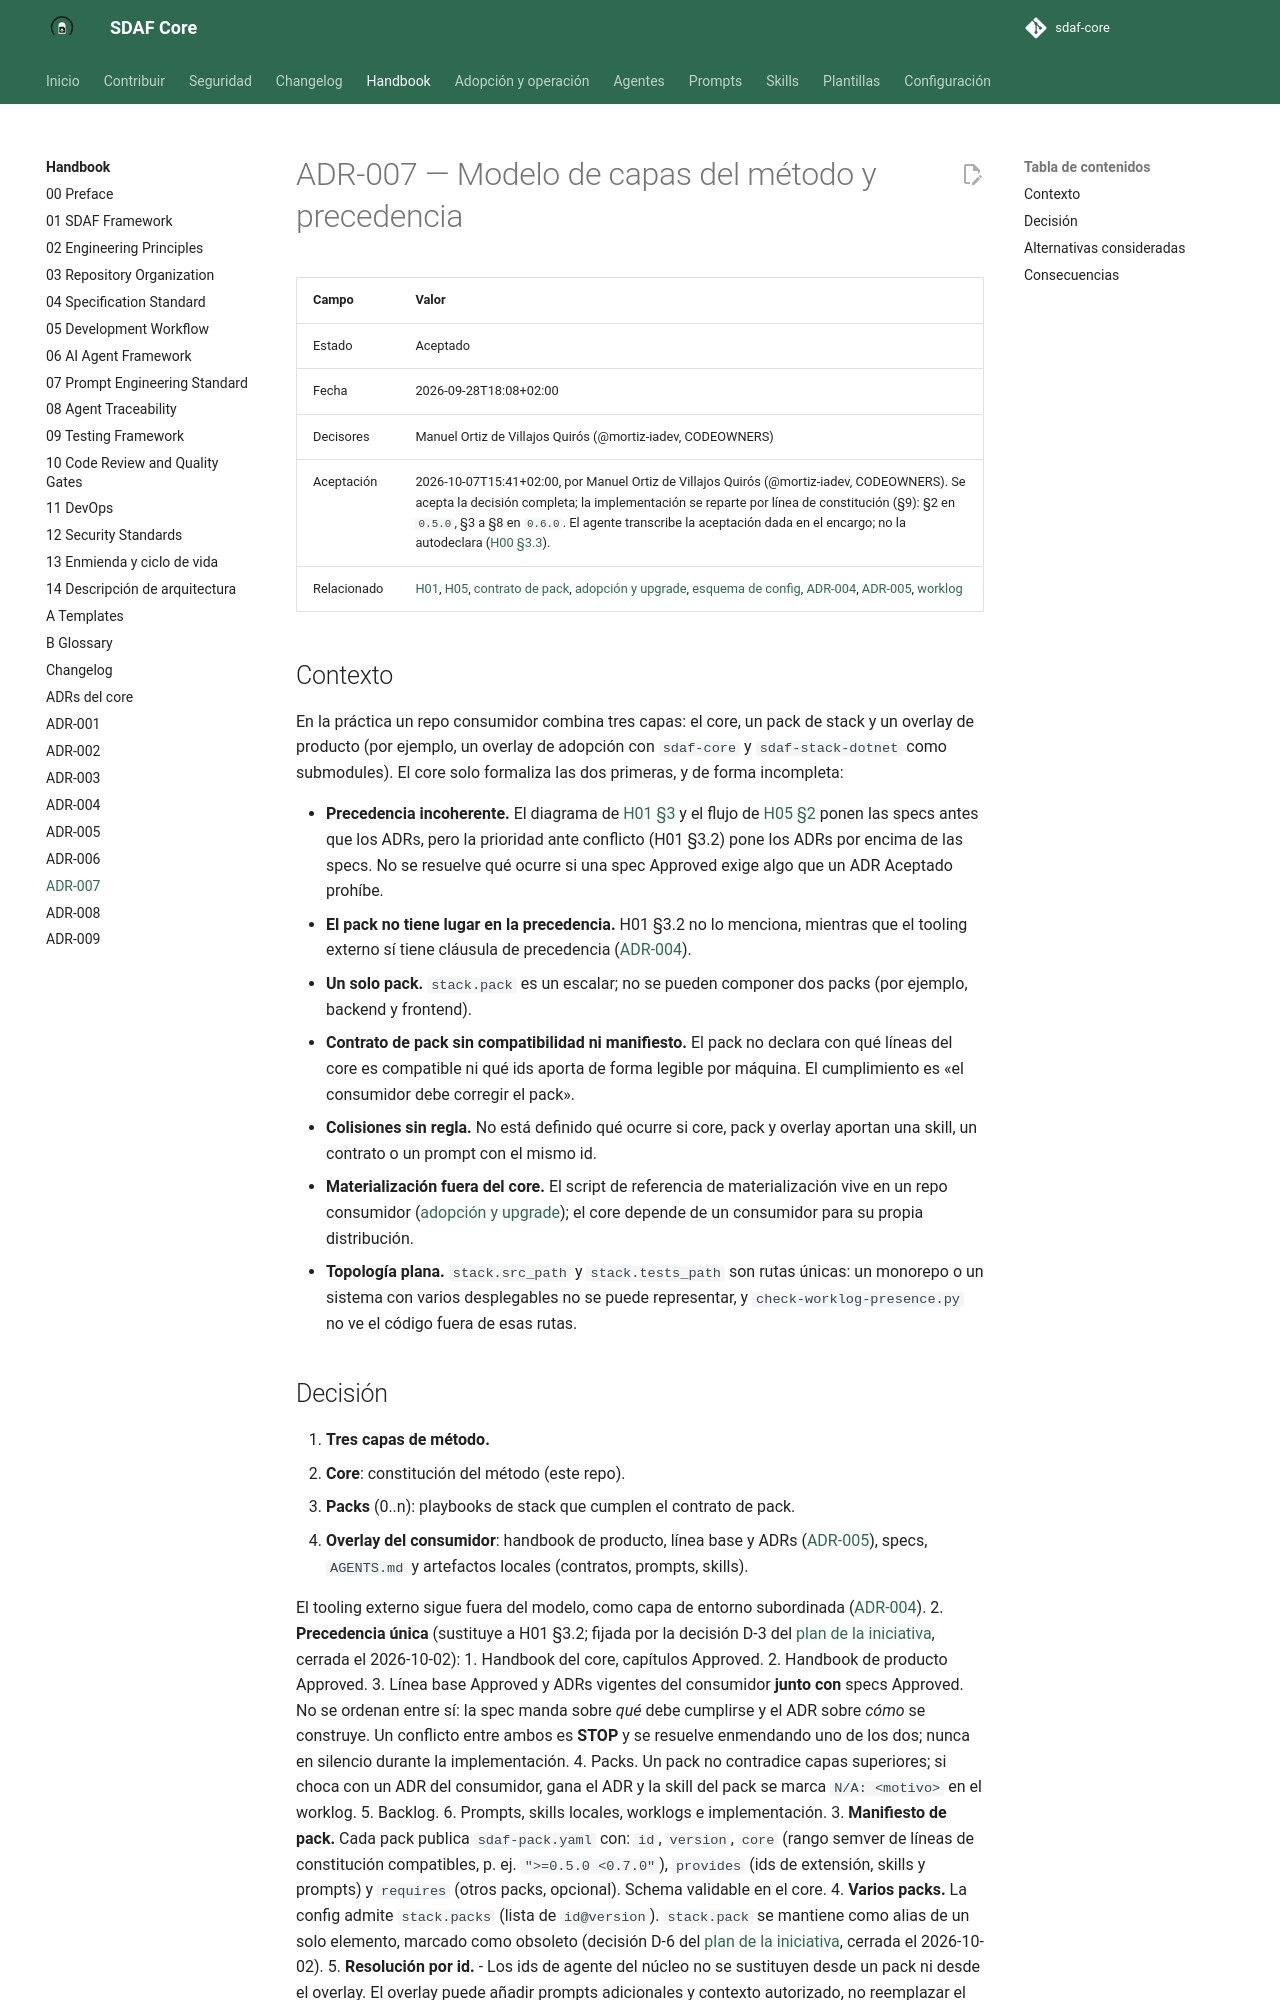

repository: Cyberdine-Systems-Corporation/sdaf-core · page: dev/architecture/decisions/ADR-007-modelo-de-capas-y-precedencia/index.html · generator: mkdocs

# ADR-007 — Modelo de capas del método y precedencia

| Campo | Valor |
|--------|--------|
| Estado | Aceptado |
| Fecha | 2026-09-28T18:08+02:00 |
| Decisores | Manuel Ortiz de Villajos Quirós (@mortiz-iadev, CODEOWNERS) |
| Aceptación | 2026-10-07T15:41+02:00, por Manuel Ortiz de Villajos Quirós (@mortiz-iadev, CODEOWNERS). Se acepta la decisión completa; la implementación se reparte por línea de constitución (§9): §2 en `0.5.0`, §3 a §8 en `0.6.0`. El agente transcribe la aceptación dada en el encargo; no la autodeclara ([H00 §3.3](../../handbook/00-preface.md)). |
| Relacionado | [H01](../../handbook/01-sdaf-framework.md), [H05](../../handbook/05-development-workflow.md), [contrato de pack](../../docs/contrato-pack-stack.md), [adopción y upgrade](../../docs/adopcion-y-upgrade.md), [esquema de config](../../sdaf.config.schema.yaml), [ADR-004](ADR-004-tooling-externo-de-agentes.md), [ADR-005](ADR-005-linea-base-arquitectonica.md), [worklog](../../worklogs/INIT-arquitectura/Iteration-001.md) |

## Contexto

En la práctica un repo consumidor combina tres capas: el core, un pack de stack y un overlay de producto (por ejemplo, un overlay de adopción con `sdaf-core` y `sdaf-stack-dotnet` como submodules). El core solo formaliza las dos primeras, y de forma incompleta:

- **Precedencia incoherente.** El diagrama de [H01 §3](../../handbook/01-sdaf-framework.md) y el flujo de [H05 §2](../../handbook/05-development-workflow.md) ponen las specs antes que los ADRs, pero la prioridad ante conflicto (H01 §3.2) pone los ADRs por encima de las specs. No se resuelve qué ocurre si una spec Approved exige algo que un ADR Aceptado prohíbe.
- **El pack no tiene lugar en la precedencia.** H01 §3.2 no lo menciona, mientras que el tooling externo sí tiene cláusula de precedencia ([ADR-004](ADR-004-tooling-externo-de-agentes.md)).
- **Un solo pack.** `stack.pack` es un escalar; no se pueden componer dos packs (por ejemplo, backend y frontend).
- **Contrato de pack sin compatibilidad ni manifiesto.** El pack no declara con qué líneas del core es compatible ni qué ids aporta de forma legible por máquina. El cumplimiento es «el consumidor debe corregir el pack».
- **Colisiones sin regla.** No está definido qué ocurre si core, pack y overlay aportan una skill, un contrato o un prompt con el mismo id.
- **Materialización fuera del core.** El script de referencia de materialización vive en un repo consumidor ([adopción y upgrade](../../docs/adopcion-y-upgrade.md)); el core depende de un consumidor para su propia distribución.
- **Topología plana.** `stack.src_path` y `stack.tests_path` son rutas únicas: un monorepo o un sistema con varios desplegables no se puede representar, y `check-worklog-presence.py` no ve el código fuera de esas rutas.
